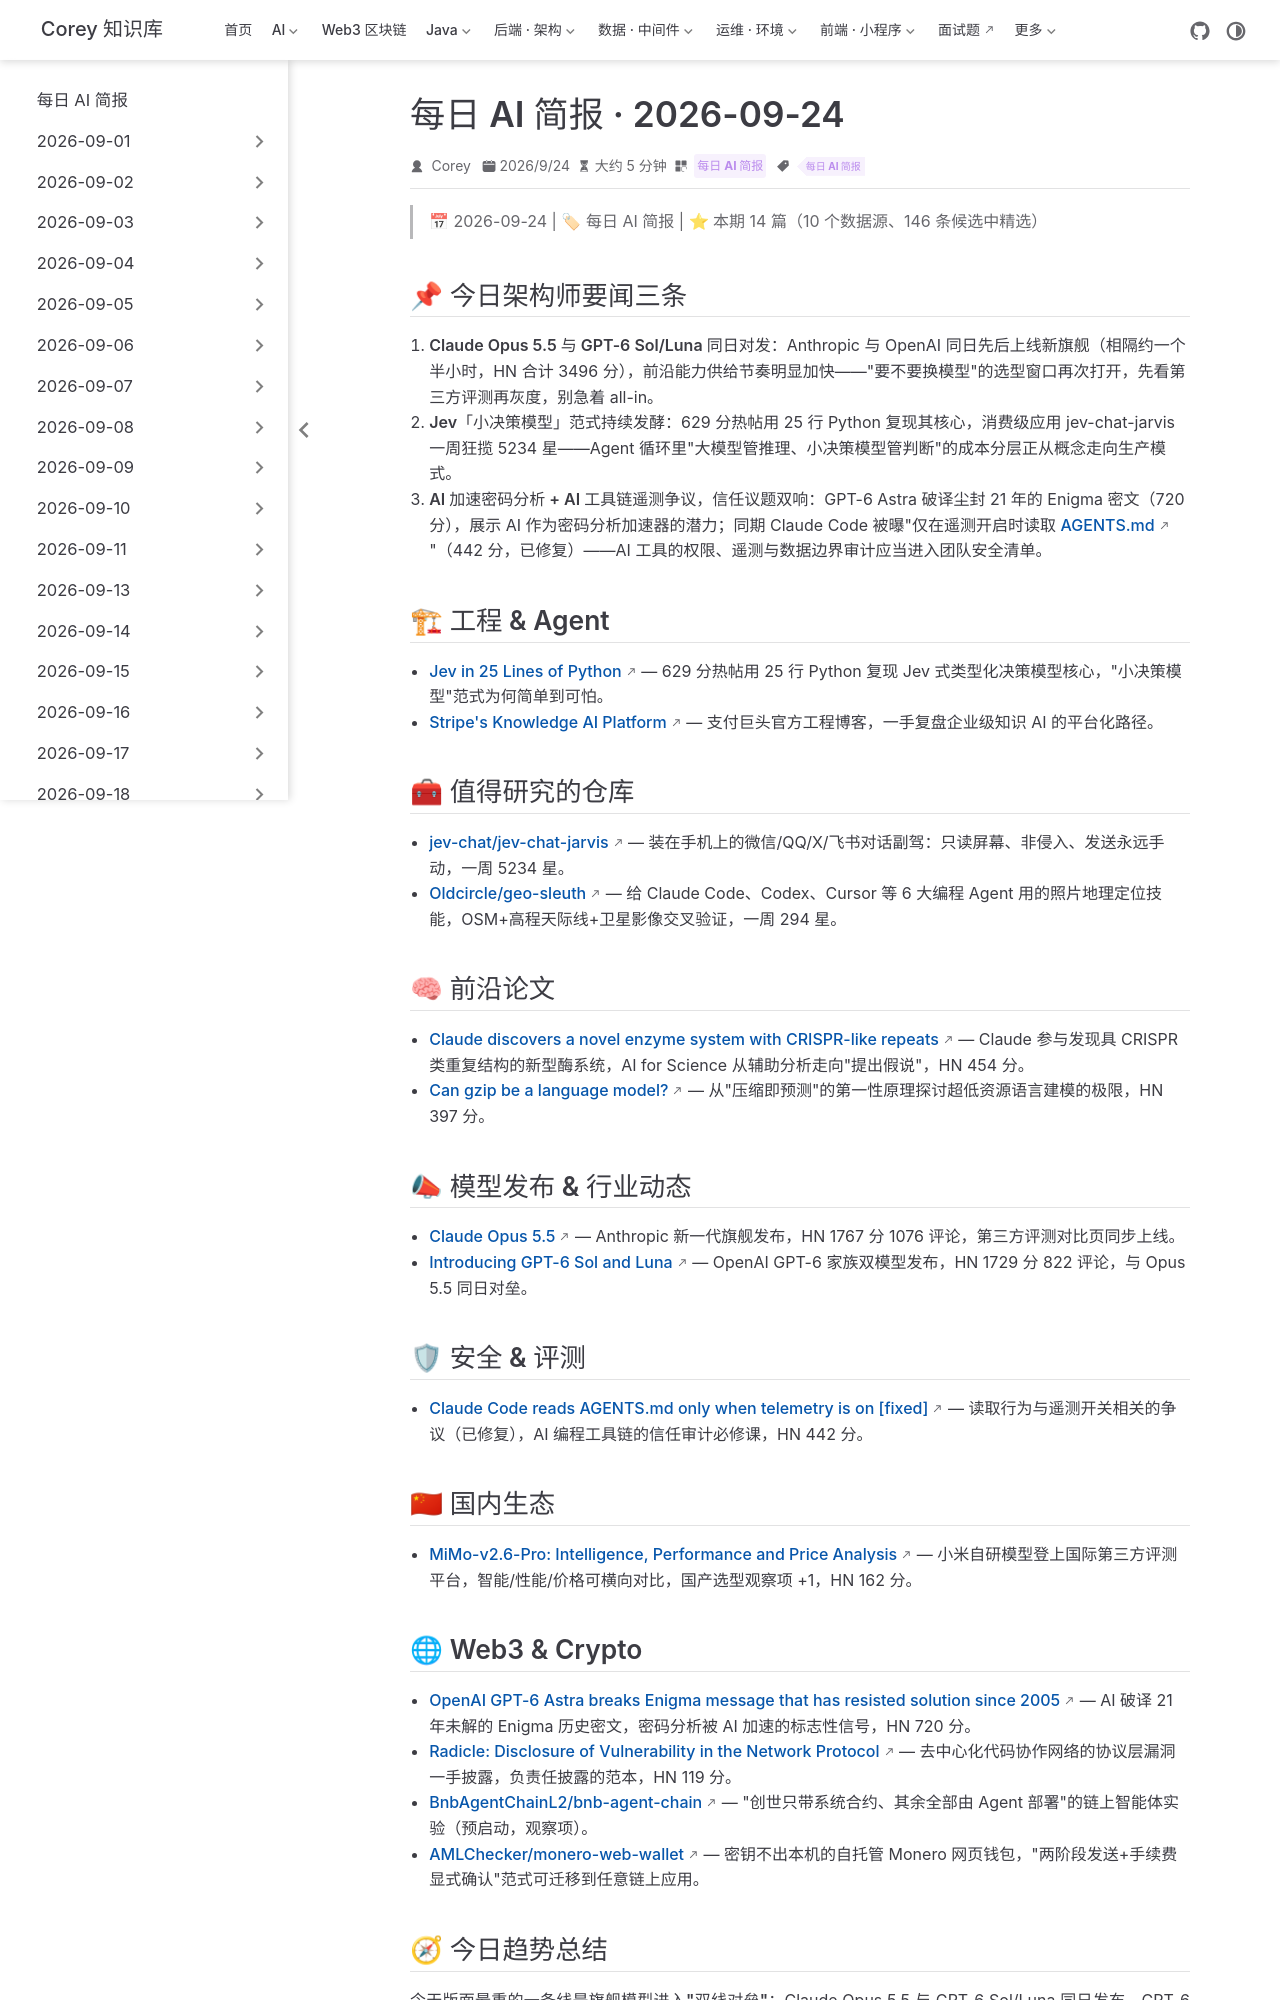

repository: code-corey/code-corey.github.io · page: News/2026-09-24/00-今日导读.html · generator: jekyll

---
title: "每日 AI 简报 · 2026-09-24"
shortTitle: "2026-09-24 导读"
sidebarGroup: "2026-09-24"
order: 0
date: 2026-09-24
category:
  - "每日 AI 简报"
tag:
  - "每日 AI 简报"
description: "今日 14 篇：Claude Opus 5.5 与 GPT-6 同日对发、25 行实现 Jev 决策模型、Claude Code 遥测读取 AGENTS.md 争议（已修复）、GPT-6 Astra 破译尘封 21 年的 Enigma 密文。"
---

# 每日 AI 简报 · 2026-09-24

> 📅 2026-09-24 | 🏷 每日 AI 简报 | ⭐ 本期 14 篇（10 个数据源、146 条候选中精选）

## 📌 今日架构师要闻三条

1. **Claude Opus 5.5 与 GPT-6 Sol/Luna 同日对发**：Anthropic 与 OpenAI 同日先后上线新旗舰（相隔约一个半小时，HN 合计 3496 分），前沿能力供给节奏明显加快——"要不要换模型"的选型窗口再次打开，先看第三方评测再灰度，别急着 all-in。
2. **Jev「小决策模型」范式持续发酵**：629 分热帖用 25 行 Python 复现其核心，消费级应用 jev-chat-jarvis 一周狂揽 5234 星——Agent 循环里"大模型管推理、小决策模型管判断"的成本分层正从概念走向生产模式。
3. **AI 加速密码分析 + AI 工具链遥测争议，信任议题双响**：GPT-6 Astra 破译尘封 21 年的 Enigma 密文（720 分），展示 AI 作为密码分析加速器的潜力；同期 Claude Code 被曝"仅在遥测开启时读取 AGENTS.md"（442 分，已修复）——AI 工具的权限、遥测与数据边界审计应当进入团队安全清单。

## 🏗 工程 & Agent

- [Jev in 25 Lines of Python](https://www.nobodywho.ai/posts/jev-in-25-lines/) — 629 分热帖用 25 行 Python 复现 Jev 式类型化决策模型核心，"小决策模型"范式为何简单到可怕。
- [Stripe's Knowledge AI Platform](https://stripe.dev/blog/meet-stripes-knowledge-ai-platform) — 支付巨头官方工程博客，一手复盘企业级知识 AI 的平台化路径。

## 🧰 值得研究的仓库

- [jev-chat/jev-chat-jarvis](https://github.com/jev-chat/jev-chat-jarvis) — 装在手机上的微信/QQ/X/飞书对话副驾：只读屏幕、非侵入、发送永远手动，一周 5234 星。
- [Oldcircle/geo-sleuth](https://github.com/Oldcircle/geo-sleuth) — 给 Claude Code、Codex、Cursor 等 6 大编程 Agent 用的照片地理定位技能，OSM+高程天际线+卫星影像交叉验证，一周 294 星。

## 🧠 前沿论文

- [Claude discovers a novel enzyme system with CRISPR-like repeats](https://www.anthropic.com/news/claude-discovers-novel-enzyme-system) — Claude 参与发现具 CRISPR 类重复结构的新型酶系统，AI for Science 从辅助分析走向"提出假说"，HN 454 分。
- [Can gzip be a language model?](https://nathan.rs/posts/gzip-lm/) — 从"压缩即预测"的第一性原理探讨超低资源语言建模的极限，HN 397 分。

## 📣 模型发布 & 行业动态

- [Claude Opus 5.5](https://www.anthropic.com/claude-opus-5-5) — Anthropic 新一代旗舰发布，HN 1767 分 1076 评论，第三方评测对比页同步上线。
- [Introducing GPT-6 Sol and Luna](https://openai.com/index/introducing-gpt-6-sol-and-luna/) — OpenAI GPT-6 家族双模型发布，HN 1729 分 822 评论，与 Opus 5.5 同日对垒。

## 🛡 安全 & 评测

- [Claude Code reads AGENTS.md only when telemetry is on [fixed]](https://blog.szypowi.cz/p/claude-code-reads-agents-md-only-when-telemetry-is-on/) — 读取行为与遥测开关相关的争议（已修复），AI 编程工具链的信任审计必修课，HN 442 分。

## 🇨🇳 国内生态

- [MiMo-v2.6-Pro: Intelligence, Performance and Price Analysis](https://artificialanalysis.ai/models/mimo-v2-6-pro) — 小米自研模型登上国际第三方评测平台，智能/性能/价格可横向对比，国产选型观察项 +1，HN 162 分。
